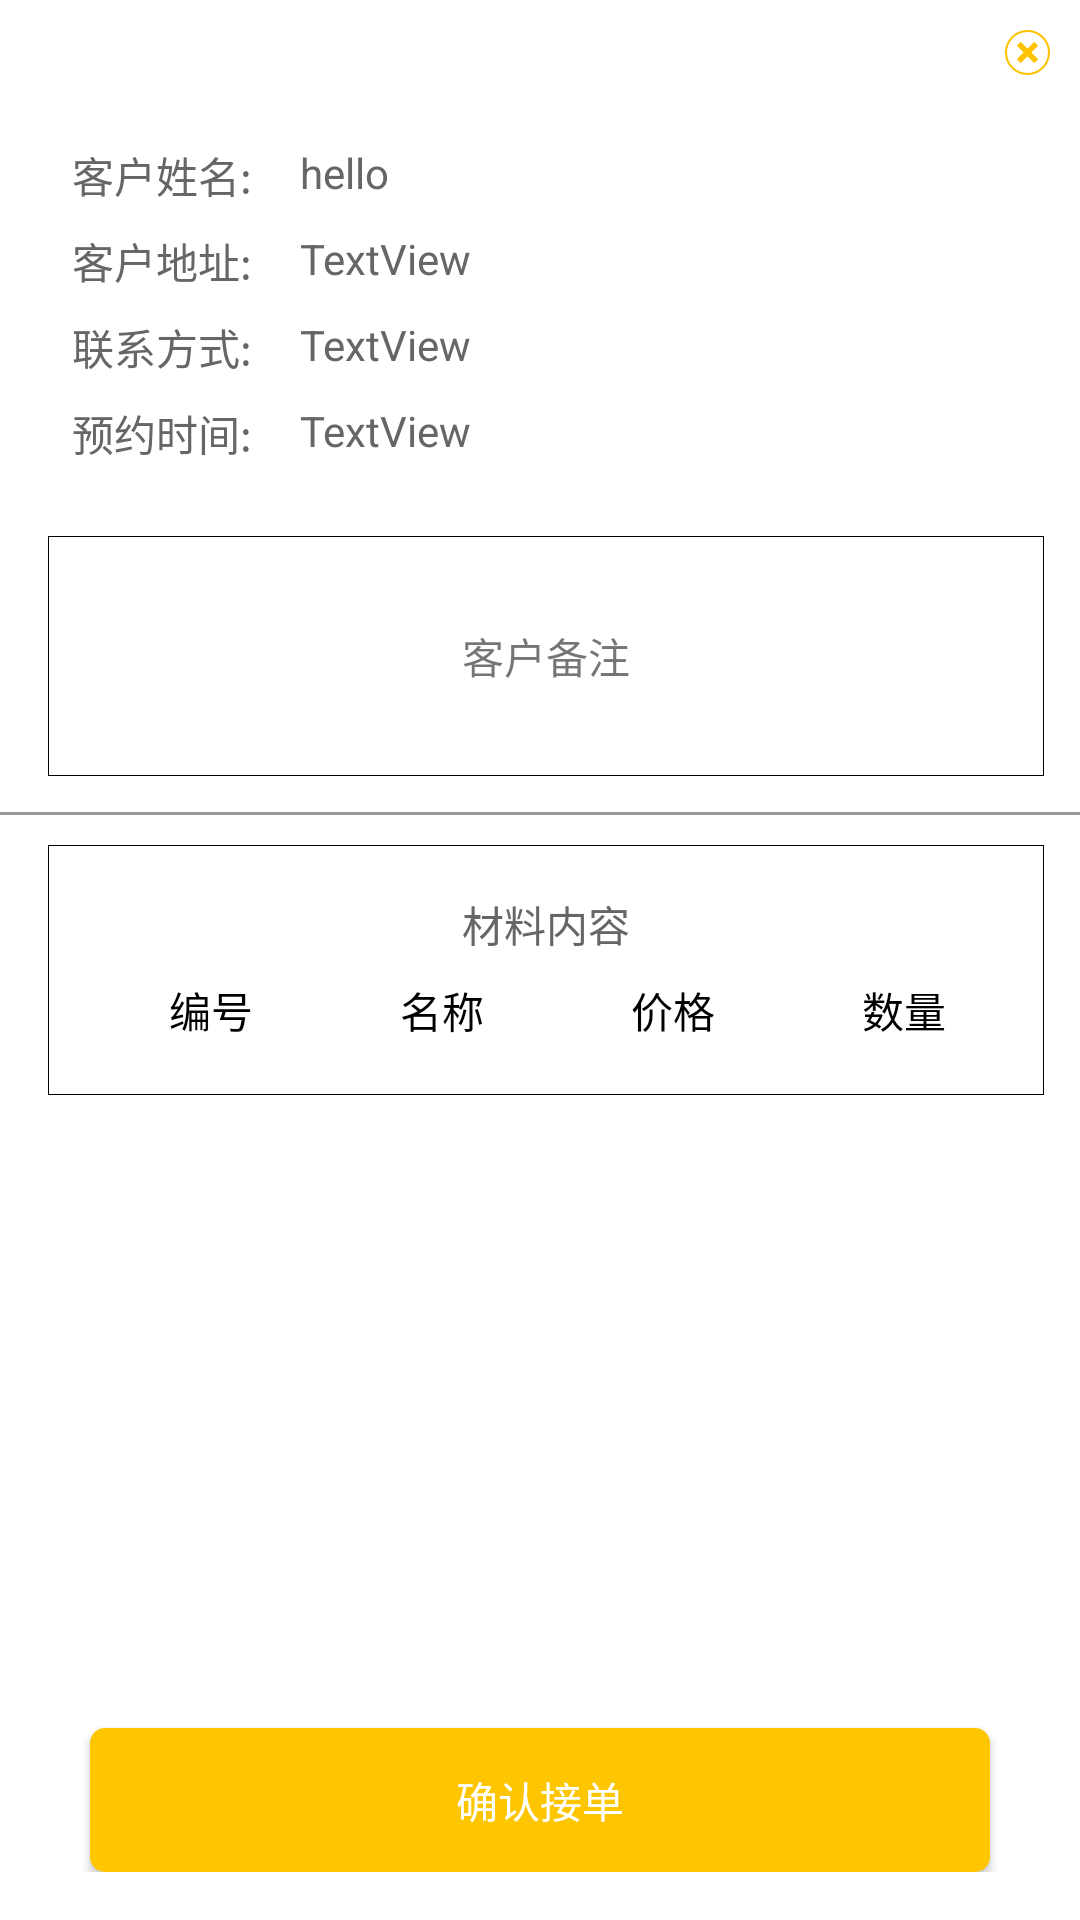

Layout XML and referenced resources for this Android screen:
<!-- AndroidManifest.xml: application theme AppTheme -->
<!-- res/layout/layout_receive_sure.xml -->
<?xml version="1.0" encoding="utf-8"?>
<RelativeLayout xmlns:android="http://schemas.android.com/apk/res/android"
    xmlns:app="http://schemas.android.com/apk/res-auto"
    xmlns:tools="http://schemas.android.com/tools"
    android:id="@+id/receive_container"
    android:layout_width="match_parent"
    android:layout_height="match_parent"
    android:background="@color/color_ffffff"
    android:paddingBottom="16dp"
    >
    <Button
        android:id="@+id/sure_btn"
        android:layout_width="300dp"
        android:layout_height="48dp"
        android:layout_centerHorizontal="true"
        android:layout_alignParentBottom="true"
        android:background="@drawable/clickable_button_bg"
        android:text="@string/sure_receive"
        android:textColor="@color/color_ffffff" />
    <android.support.v4.widget.NestedScrollView
        android:layout_width="match_parent"
        android:layout_height="match_parent"
        android:layout_above="@id/sure_btn"
        android:layout_marginBottom="16dp"
        >
        <RelativeLayout
            android:layout_width="match_parent"
            android:layout_height="match_parent"
            android:paddingBottom="16dp">

            <ImageView
                android:id="@+id/close_img"
                android:layout_width="wrap_content"
                android:layout_height="wrap_content"
                android:layout_alignParentEnd="true"
                android:layout_marginTop="10dp"
                android:layout_marginEnd="10dp"
                android:contentDescription="@string/close"
                android:src="@mipmap/close_img" />

            <TextView
                android:id="@+id/name_text"
                android:layout_width="wrap_content"
                android:layout_height="wrap_content"
                android:layout_marginStart="24dp"
                android:layout_marginTop="48dp"
                android:text="@string/customer_name"
                android:textColor="@color/color_666666" />

            <TextView
                android:id="@+id/content_1"
                android:layout_width="wrap_content"
                android:layout_height="wrap_content"
                android:layout_marginStart="16dp"
                android:layout_marginTop="48dp"
                android:layout_toEndOf="@id/name_text"
                android:text="hello"
                android:textColor="@color/color_666666" />

            <TextView
                android:id="@+id/address_name"
                android:layout_width="wrap_content"
                android:layout_height="wrap_content"
                android:layout_below="@id/name_text"
                android:layout_marginStart="24dp"
                android:layout_marginTop="8dp"
                android:text="@string/user_address"
                android:textColor="@color/color_666666" />

            <TextView
                android:id="@+id/address_value"
                android:layout_width="wrap_content"
                android:layout_height="wrap_content"
                android:layout_below="@id/name_text"
                android:layout_marginStart="16dp"
                android:layout_marginTop="8dp"
                android:layout_toEndOf="@id/address_name"
                android:text="TextView"
                android:textColor="@color/color_666666" />

            <TextView
                android:id="@+id/phone_name"
                android:layout_width="wrap_content"
                android:layout_height="wrap_content"
                android:layout_below="@id/address_name"
                android:layout_marginStart="24dp"
                android:layout_marginTop="8dp"
                android:text="@string/contact_information"
                android:textColor="@color/color_666666" />

            <TextView
                android:id="@+id/phone_value"
                android:layout_width="wrap_content"
                android:layout_height="wrap_content"
                android:layout_below="@id/address_name"
                android:layout_marginStart="16dp"
                android:layout_marginTop="8dp"
                android:layout_toEndOf="@id/phone_name"
                android:text="TextView"
                android:textColor="@color/color_666666" />

            <TextView
                android:id="@+id/appoint_time_name"
                android:layout_width="wrap_content"
                android:layout_height="wrap_content"
                android:layout_below="@id/phone_name"
                android:layout_marginStart="24dp"
                android:layout_marginTop="8dp"
                android:text="@string/appointment_time"
                android:textColor="@color/color_666666" />

            <TextView
                android:id="@+id/appoint_time_value"
                android:layout_width="wrap_content"
                android:layout_height="wrap_content"
                android:layout_below="@id/phone_name"
                android:layout_marginStart="16dp"
                android:layout_marginTop="8dp"
                android:layout_toEndOf="@id/appoint_time_name"
                android:text="TextView"
                android:textColor="@color/color_666666" />

            <TextView
                android:id="@+id/user_remark"
                android:layout_width="match_parent"
                android:layout_height="80dp"
                android:layout_below="@id/appoint_time_name"
                android:layout_marginStart="16dp"
                android:layout_marginTop="24dp"
                android:layout_marginEnd="12dp"
                android:text="@string/user_remark"
                android:gravity="center"
                android:background="@drawable/edit_text_box_bg"
                android:textColorHint="@color/color_999999" />

            <View
                android:id="@+id/remark_line"
                android:layout_width="match_parent"
                android:layout_height="1dp"
                android:layout_below="@id/user_remark"
                android:layout_marginTop="12dp"
                android:background="@color/color_999999" />
            <RelativeLayout
                android:id="@+id/project_container"
                android:layout_width="match_parent"
                android:layout_height="wrap_content"
                android:layout_below="@id/remark_line"
                android:layout_marginStart="16dp"
                android:layout_marginTop="10dp"
                android:layout_marginEnd="12dp"
                android:background="@drawable/edit_text_box_bg"
                android:paddingBottom="10dp">

                <TextView
                    android:id="@+id/material_text"
                    android:layout_width="wrap_content"
                    android:layout_height="wrap_content"
                    android:layout_centerHorizontal="true"
                    android:layout_marginStart="4dp"
                    android:layout_marginTop="16dp"
                    android:text="@string/material_content"
                    android:textColor="@color/color_666666" />

                <include
                    android:id="@+id/material_label_container"
                    layout="@layout/layout_window_commit_label"
                    android:layout_width="match_parent"
                    android:layout_height="wrap_content"
                    android:layout_below="@id/material_text"
                    android:layout_marginStart="16dp"
                    android:layout_marginEnd="8dp"
                    android:layout_marginTop="8dp" />

                <LinearLayout
                    android:id="@+id/material_content_container"
                    android:layout_width="match_parent"
                    android:layout_height="wrap_content"
                    android:layout_below="@id/material_label_container"
                    android:layout_marginStart="16dp"
                    android:layout_marginTop="8dp"
                    android:layout_marginEnd="8dp"
                    android:orientation="vertical" />
            </RelativeLayout>
            <RelativeLayout
                android:layout_width="match_parent"
                android:layout_height="wrap_content"
                android:layout_below="@id/remark_line"
                android:layout_marginStart="16dp"
                android:layout_marginTop="10dp"
                android:layout_marginEnd="12dp"
                android:id="@+id/service_container"
                android:visibility="gone"
                >
                <TextView
                    android:layout_width="wrap_content"
                    android:layout_height="wrap_content"
                    android:text="@string/server_content"
                    android:id="@+id/server_name_id"
                    />
                <TextView
                    android:layout_width="wrap_content"
                    android:layout_height="wrap_content"
                    android:text="@string/server_content"
                    android:id="@+id/server_value_id"
                    android:layout_toEndOf="@id/server_name_id"
                    android:layout_marginStart="8dp"
                    />
            </RelativeLayout>
        </RelativeLayout>
    </android.support.v4.widget.NestedScrollView>




</RelativeLayout>
<!-- res/layout/layout_window_commit_label.xml (included above) -->
<?xml version="1.0" encoding="utf-8"?>
<LinearLayout xmlns:android="http://schemas.android.com/apk/res/android"
    android:layout_width="match_parent"
    android:layout_height="match_parent"

    >

    <TextView
        android:id="@+id/label_item_1"
        android:layout_width="0dp"
        android:layout_height="wrap_content"
        android:layout_weight="1"
        android:gravity="center"
        android:text="@string/bian_hao"
        android:textColor="@color/color_000000"
        android:textSize="14sp" />

    <TextView
        android:id="@+id/label_item_2"
        android:layout_width="0dp"
        android:layout_height="wrap_content"
        android:layout_weight="1"
        android:gravity="center"
        android:text="@string/material_name"
        android:textColor="@color/color_000000"
        android:textSize="14sp" />

    <TextView
        android:id="@+id/label_item_3"
        android:layout_width="0dp"
        android:layout_height="wrap_content"
        android:layout_weight="1"
        android:gravity="center"
        android:text="@string/price"
        android:textColor="@color/color_000000"
        android:textSize="14sp"
        />

    <TextView
        android:id="@+id/label_item_4"
        android:layout_width="0dp"
        android:layout_height="wrap_content"
        android:layout_weight="1"
        android:gravity="center"
        android:text="@string/number"
        android:textColor="@color/color_000000"
        android:textSize="14sp"
        />

</LinearLayout>
<!-- resources referenced by this layout -->
<resources>
  <color name="color_000000">#000000</color>
  <color name="color_666666">#666666</color>
  <color name="color_999999">#999999</color>
  <color name="color_ffffff">#ffffff</color>
  <!-- drawable clickable_button_bg (drawable) -->
  <?xml version="1.0" encoding="utf-8"?>
  <shape xmlns:android="http://schemas.android.com/apk/res/android">
      <solid android:color="@color/color_fec300"/>
      <corners android:radius="5dp"/>
  </shape>
  <!-- drawable edit_text_box_bg (drawable) -->
  <?xml version="1.0" encoding="utf-8"?>
  <shape xmlns:android="http://schemas.android.com/apk/res/android">
      <solid android:color="@color/transparent" />
      <corners
          android:bottomLeftRadius="0dp"
          android:bottomRightRadius="0dp"
          android:topLeftRadius="0dp"
          android:topRightRadius="0dp" />
      <stroke
          android:width="1px"
          android:color="@color/color_000000" />
  </shape>
  <!-- mipmap close_img: png bitmap (mipmap-xhdpi, 1750 bytes) -->
  <string name="appointment_time">预约时间:</string>
  <string name="bian_hao">编号</string>
  <string name="close">关闭</string>
  <string name="contact_information">联系方式:</string>
  <string name="customer_name">客户姓名:</string>
  <string name="material_content">材料内容</string>
  <string name="material_name">名称</string>
  <string name="number">数量</string>
  <string name="price">价格</string>
  <string name="server_content">服务内容:</string>
  <string name="sure_receive">确认接单</string>
  <string name="user_address">客户地址:</string>
  <string name="user_remark">客户备注</string>
  <style name="AppTheme" parent="Theme.AppCompat.Light.DarkActionBar">
          
          <item name="colorPrimary">@color/colorPrimary</item>
          <item name="colorPrimaryDark">@color/colorPrimaryDark</item>
          <item name="colorAccent">@color/colorAccent</item>
      </style>
  <color name="color_fec300">#fec600</color>
  <color name="transparent">#00000000</color>
  <color name="colorPrimary">#008577</color>
  <color name="colorPrimaryDark">#00574B</color>
  <color name="colorAccent">#D81B60</color>
</resources>
